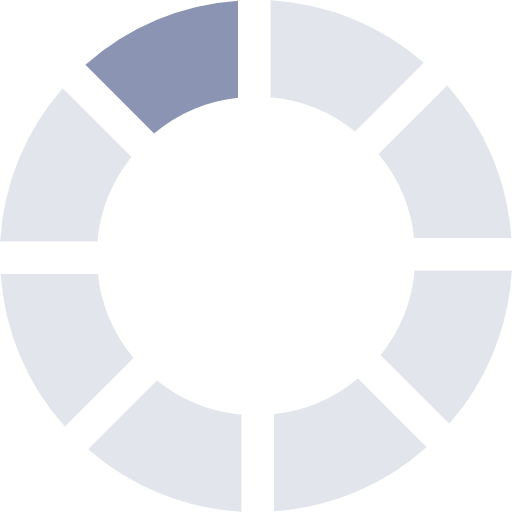
t = 0.00 s
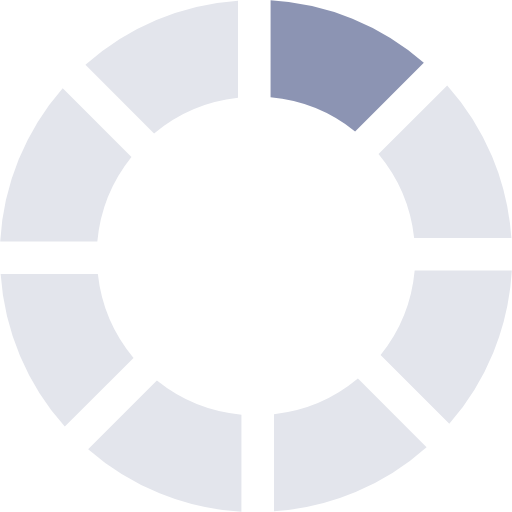
t = 0.13 s
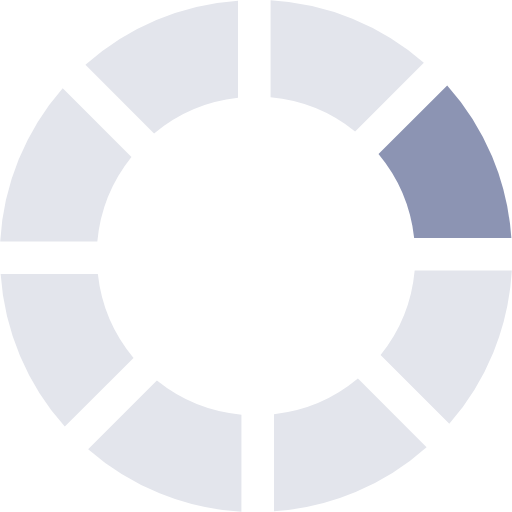
t = 0.23 s
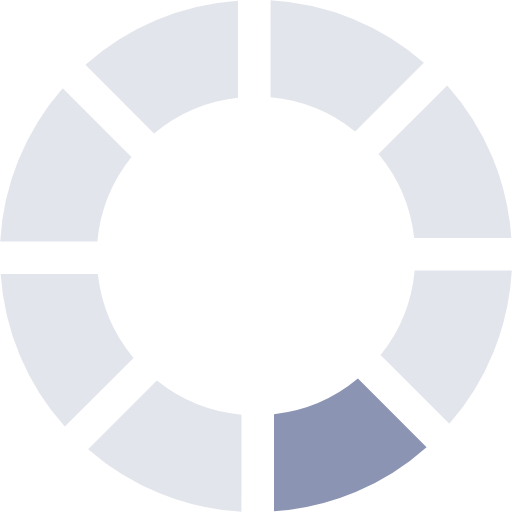
t = 0.36 s
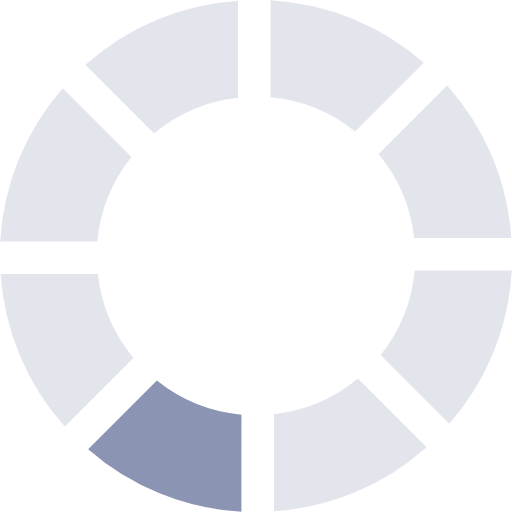
t = 0.49 s
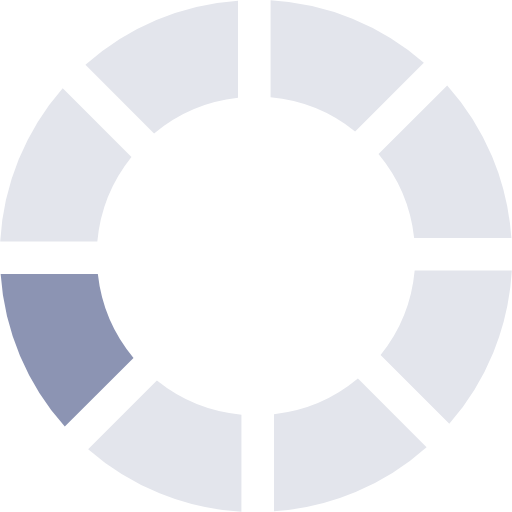
t = 0.59 s

The animated SVG that drew these frames (rendered in a browser with its animation timeline set to each time). Animation: 1 SMIL element (animateTransform=1); one cycle of 0.72 s, repeats indefinitely.

<?xml version="1.0" encoding="UTF-8" standalone="no"?><svg xmlns:svg="http://www.w3.org/2000/svg" xmlns="http://www.w3.org/2000/svg" xmlns:xlink="http://www.w3.org/1999/xlink" version="1.0" width="64px" height="64px" viewBox="0 0 128 128" xml:space="preserve"><g><path d="M38.52 33.37L21.36 16.2A63.6 63.6 0 0 1 59.5.16v24.3a39.5 39.5 0 0 0-20.98 8.92z" fill="#8c94b3"/><path d="M38.52 33.37L21.36 16.2A63.6 63.6 0 0 1 59.5.16v24.3a39.5 39.5 0 0 0-20.98 8.92z" fill="#e3e5ec" transform="rotate(45 64 64)"/><path d="M38.52 33.37L21.36 16.2A63.6 63.6 0 0 1 59.5.16v24.3a39.5 39.5 0 0 0-20.98 8.92z" fill="#e3e5ec" transform="rotate(90 64 64)"/><path d="M38.52 33.37L21.36 16.2A63.6 63.6 0 0 1 59.5.16v24.3a39.5 39.5 0 0 0-20.98 8.92z" fill="#e3e5ec" transform="rotate(135 64 64)"/><path d="M38.52 33.37L21.36 16.2A63.6 63.6 0 0 1 59.5.16v24.3a39.5 39.5 0 0 0-20.98 8.92z" fill="#e3e5ec" transform="rotate(180 64 64)"/><path d="M38.52 33.37L21.36 16.2A63.6 63.6 0 0 1 59.5.16v24.3a39.5 39.5 0 0 0-20.98 8.92z" fill="#e3e5ec" transform="rotate(225 64 64)"/><path d="M38.52 33.37L21.36 16.2A63.6 63.6 0 0 1 59.5.16v24.3a39.5 39.5 0 0 0-20.98 8.92z" fill="#e3e5ec" transform="rotate(270 64 64)"/><path d="M38.52 33.37L21.36 16.2A63.6 63.6 0 0 1 59.5.16v24.3a39.5 39.5 0 0 0-20.98 8.92z" fill="#e3e5ec" transform="rotate(315 64 64)"/><animateTransform attributeName="transform" type="rotate" values="0 64 64;45 64 64;90 64 64;135 64 64;180 64 64;225 64 64;270 64 64;315 64 64" calcMode="discrete" dur="720ms" repeatCount="indefinite"></animateTransform></g></svg>